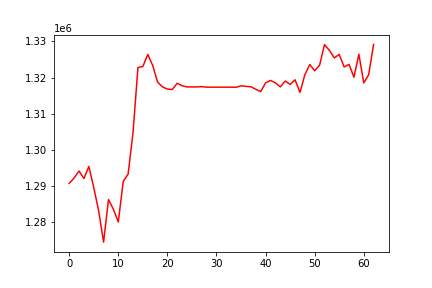

The table this chart was drawn from, first rows:
, 0
0, 1290715
1, 1292208
2, 1294128
3, 1292061
4, 1295409
5, 1289546
6, 1283104
7, 1274452
8, 1286224
9, 1283548
10, 1280025
11, 1291259
12, 1293285
13, 1304814
14, 1322772
15, 1323046
16, 1326399
17, 1323353
18, 1318729
19, 1317410
20, 1316788
21, 1316688
22, 1318417
23, 1317720
24, 1317402
25, 1317402
26, 1317402
27, 1317489
28, 1317335
29, 1317335
30, 1317335
31, 1317335
32, 1317335
33, 1317335
34, 1317303
35, 1317710
36, 1317564
37, 1317452
38, 1316757
39, 1316101
40, 1318514
41, 1319204
42, 1318534
43, 1317415
44, 1319034
45, 1318094
46, 1319378
47, 1315881
48, 1320778
49, 1323600
50, 1321865
51, 1323396
52, 1329100
53, 1327505
54, 1325437
55, 1326397
56, 1322919
57, 1323651
58, 1320079
59, 1326459
... 3 more rows
